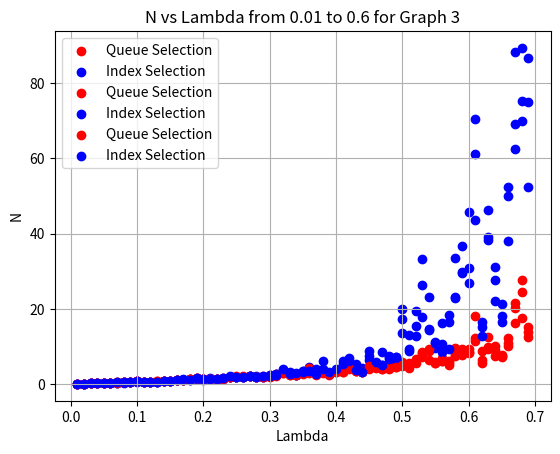

The matplotlib source for this figure:
import random
import numpy as np
import sys

import matplotlib.pyplot as plt

class Packet:
    def __init__(self, id, arrival_time):
        self.ID = id
        self.ArrivalTime = arrival_time
        self.DepartureTime = None
        self.TravelTime = None
        self.IsActive = True
    def Depart(self, departure_time):
        self.DepartureTime = departure_time
        self.TravelTime = departure_time - self.ArrivalTime
        self.IsActive = False

class Node:
    def __init__(self, id, edgeWeights):
        self.ID = id
        self.Queue = []
        self.QueueSize = 0
        self.Edges = edgeWeights
    def GetReceiverOptions(self):
        options = []
        packetID = None
        if self.QueueSize == 0:
            return options, packetID
        for i in range(len(self.Edges)):
            if random.random() < self.Edges[i] and not i == self.ID:
                options.append(i)
                packetID = self.Queue[0]
        return options, packetID
    def RemovePacket(self):
        self.QueueSize = self.QueueSize - 1
    def InsertPacket(self, packetID):
        if packetID:
            self.Queue.append(packetID)
            self.QueueSize = self.QueueSize + 1

class Graph:
    def __init__(self, edges, queueSelection: bool):
        self.Nodes = []
        self.Edges = edges

        self.Edges = [[1,0.4,0.4,0.4,0,0,0,0,0],
                      [0,1,0,0,0.4,0.4,0,0,0],
                      [0,0,1,0.4,0.4,0.4,0,0,0],
                      [0,0,0,1,0,0,0,0.4,0],
                      [0,0,0,0,1,0,0.4,0.4,0],
                      [0,0,0,0,0,1,0.4,0.4,0.4],
                      [0,0,0,0,0,0,1,0,0.4],
                      [0,0,0,0,0,0,0,1,0.4],
                      [0,0,0,0,0,0,0,0,1]]
        '''
        self.Edges = [[1, 0.4, 0, 0.4, 0, 0, 0],
                      [0, 1, 0.4, 0.4, 0.1, 0, 0],
                      [0, 0, 1, 0, 0.4, 0, 0],
                      [0, 0, 0, 1, 0.4, 0.1, 0],
                      [0, 0, 0, 0, 1, 0.4, 0.1],
                      [0, 0, 0, 0, 0, 1, 0.4],
                      [0, 0, 0, 0, 0, 0, 1]]
        
        self.Edges = [[1,0.5,0.5,0.5,0,0,0,0,0,0,0],
                      [0,1,0,0,0.5,0.5,0.5,0,0,0,0],
                      [0,0,1,0,0.5,0.5,0.5,0,0,0,0],
                      [0,0,0,1,0.5,0.5,0.5,0,0,0,0],
                      [0,0,0,0,1,0,0,0.5,0.5,0.5,0],
                      [0,0,0,0,0,1,0,0.5,0.5,0.5,0],
                      [0,0,0,0,0,0,1,0.5,0.5,0.5,0],
                      [0,0,0,0,0,0,0,1,0,0,0.5],
                      [0,0,0,0,0,0,0,0,1,0,0.5],
                      [0,0,0,0,0,0,0,0,0,1,0.5],
                      [0,0,0,0,0,0,0,0,0,0,1]]
        '''
        
        self.QueueSizes = []
        self.sumQueueSizes = []
        self.NetworkOccupancy = 0
        self.Packets = []
        self.Time = 1
        self.QueueSelection = queueSelection
        for i in range(len(self.Edges)):
            self.Nodes.append(Node(i, self.Edges[i]))
    def Run(self, arrivalCount):
        if arrivalCount:
            for i in range(arrivalCount):
                newPacket = Packet(len(self.Packets)+1, self.Time)
                self.Packets.append(newPacket)
                self.Nodes[0].InsertPacket(newPacket.ID)
                self.NetworkOccupancy += 1
        transfers = []
        for i in range(len(self.Nodes)-1):
            recv = {}
            tmp,id = self.Nodes[i].GetReceiverOptions()
            if tmp:
                recv["src"] = i
                if self.QueueSelection:
                    recv["dst"] = self.GetMinQueueNode(tmp)
                else:
                    recv["dst"] = max(tmp)
                recv["id"] = id
                transfers.append(recv)
        for transfer in transfers:
            src = transfer["src"]
            dst = transfer["dst"]
            id = transfer["id"]
            self.Nodes[src].RemovePacket()
            self.Nodes[dst].InsertPacket(id)
            if dst == len(self.Nodes)-1:
                self.Packets[id-1].Depart(self.Time)
                self.NetworkOccupancy -= 1
        queueSizesTemp = []
        for node in self.Nodes:
            queueSizesTemp.append(node.QueueSize)
        queueSizesTemp.pop()
        self.sumQueueSizes.append(sum(queueSizesTemp))
        self.QueueSizes.append(queueSizesTemp)
        self.Time += 1 
    def GetMinQueueNode(self, nodeIds):
        minQueueNode = nodeIds[0]
        minQueueSize = 100*100*100*100
        for nodeId in nodeIds:
            if self.Nodes[nodeId].QueueSize < minQueueSize:
                minQueueNode = nodeId
                minQueueSize = self.Nodes[nodeId].QueueSize
        return minQueueNode

lam = 0.7

x_values = []
y_values_1t = []
y_values_1f = []
y_values_2t = []
y_values_2f = []
y_values_3t = []
y_values_3f = []

edges1 = [[1,0.4,0.4,0.4,0,0,0,0,0],
          [0,1,0,0,0.4,0.4,0,0,0],
          [0,0,1,0.4,0.4,0.4,0,0,0],
          [0,0,0,1,0,0,0,0.4,0],
          [0,0,0,0,1,0,0.4,0.4,0],
          [0,0,0,0,0,1,0.4,0.4,0.4],
          [0,0,0,0,0,0,1,0,0.4],
          [0,0,0,0,0,0,0,1,0.4],
          [0,0,0,0,0,0,0,0,1]]

edges2 = [[1, 0.4, 0, 0.4, 0, 0, 0],
          [0, 1, 0.4, 0.4, 0.1, 0, 0],
          [0, 0, 1, 0, 0.4, 0, 0],
          [0, 0, 0, 1, 0.4, 0.1, 0],
          [0, 0, 0, 0, 1, 0.4, 0.1],
          [0, 0, 0, 0, 0, 1, 0.4],
          [0, 0, 0, 0, 0, 0, 1]]

edges3 = [[1,0.5,0.5,0.5,0,0,0,0,0,0,0],
          [0,1,0,0,0.5,0.5,0.5,0,0,0,0],
          [0,0,1,0,0.5,0.5,0.5,0,0,0,0],
          [0,0,0,1,0.5,0.5,0.5,0,0,0,0],
          [0,0,0,0,1,0,0,0.5,0.5,0.5,0],
          [0,0,0,0,0,1,0,0.5,0.5,0.5,0],
          [0,0,0,0,0,0,1,0.5,0.5,0.5,0],
          [0,0,0,0,0,0,0,1,0,0,0.5],
          [0,0,0,0,0,0,0,0,1,0,0.5],
          [0,0,0,0,0,0,0,0,0,1,0.5],
          [0,0,0,0,0,0,0,0,0,0,1]]

j = 0.01
while j <= lam:
    time = 0
    n = 0
    arrivals = np.random.poisson(j,1000)

    graph1t = Graph(edges1,True)
    graph1f = Graph(edges1,False)

    graph2t = Graph(edges2,True)
    graph2f = Graph(edges2,False)

    graph3t = Graph(edges3,True)
    graph3f = Graph(edges3,False)

    for arrival in arrivals:
        graph1t.Run(arrival)
        graph1f.Run(arrival)
        graph2t.Run(arrival)
        graph2f.Run(arrival)
        graph3t.Run(arrival)
        graph3f.Run(arrival)

    y_values_temp_1t = 0
    y_values_temp_1f = 0
    y_values_temp_2t = 0
    y_values_temp_2f = 0
    y_values_temp_3t = 0
    y_values_temp_3f = 0
    for i in range(len(graph1t.sumQueueSizes)):
        y_values_temp_1t = y_values_temp_1t + graph1t.sumQueueSizes[i]
        y_values_temp_1f = y_values_temp_1f + graph1f.sumQueueSizes[i]

        y_values_temp_2t = y_values_temp_2t + graph2t.sumQueueSizes[i]
        y_values_temp_2f = y_values_temp_2f + graph2f.sumQueueSizes[i]

        y_values_temp_3t = y_values_temp_3t + graph3t.sumQueueSizes[i]
        y_values_temp_3f = y_values_temp_3f + graph3f.sumQueueSizes[i]

    x_values.append(j)
    y_values_1t.append(y_values_temp_1t/1000)
    y_values_1f.append(y_values_temp_1f/1000)
    y_values_2t.append(y_values_temp_2t/1000)
    y_values_2f.append(y_values_temp_2f/1000)
    y_values_3t.append(y_values_temp_3t/1000)
    y_values_3f.append(y_values_temp_3f/1000)
    j = j+0.01

# Create a scatter plot

plt.scatter(x_values,y_values_1t,color='red',label="Queue Selection")
plt.scatter(x_values,y_values_1f,color='blue',label="Index Selection")

plt.xlabel('Lambda')
plt.ylabel('N')
plt.title('N vs Lambda from 0.01 to 0.6 for Graph 1')

plt.legend()
plt.grid(True)
plt.show()

plt.scatter(x_values,y_values_2t,color='red',label="Queue Selection")
plt.scatter(x_values,y_values_2f,color='blue',label="Index Selection")

plt.xlabel('Lambda')
plt.ylabel('N')
plt.title('N vs Lambda from 0.01 to 0.6 for Graph 2')

plt.legend()
plt.grid(True)
plt.show()

plt.scatter(x_values,y_values_3t,color='red',label="Queue Selection")
plt.scatter(x_values,y_values_3f,color='blue',label="Index Selection")

plt.xlabel('Lambda')
plt.ylabel('N')
plt.title('N vs Lambda from 0.01 to 0.6 for Graph 3')

plt.legend()
plt.grid(True)
plt.show()


    